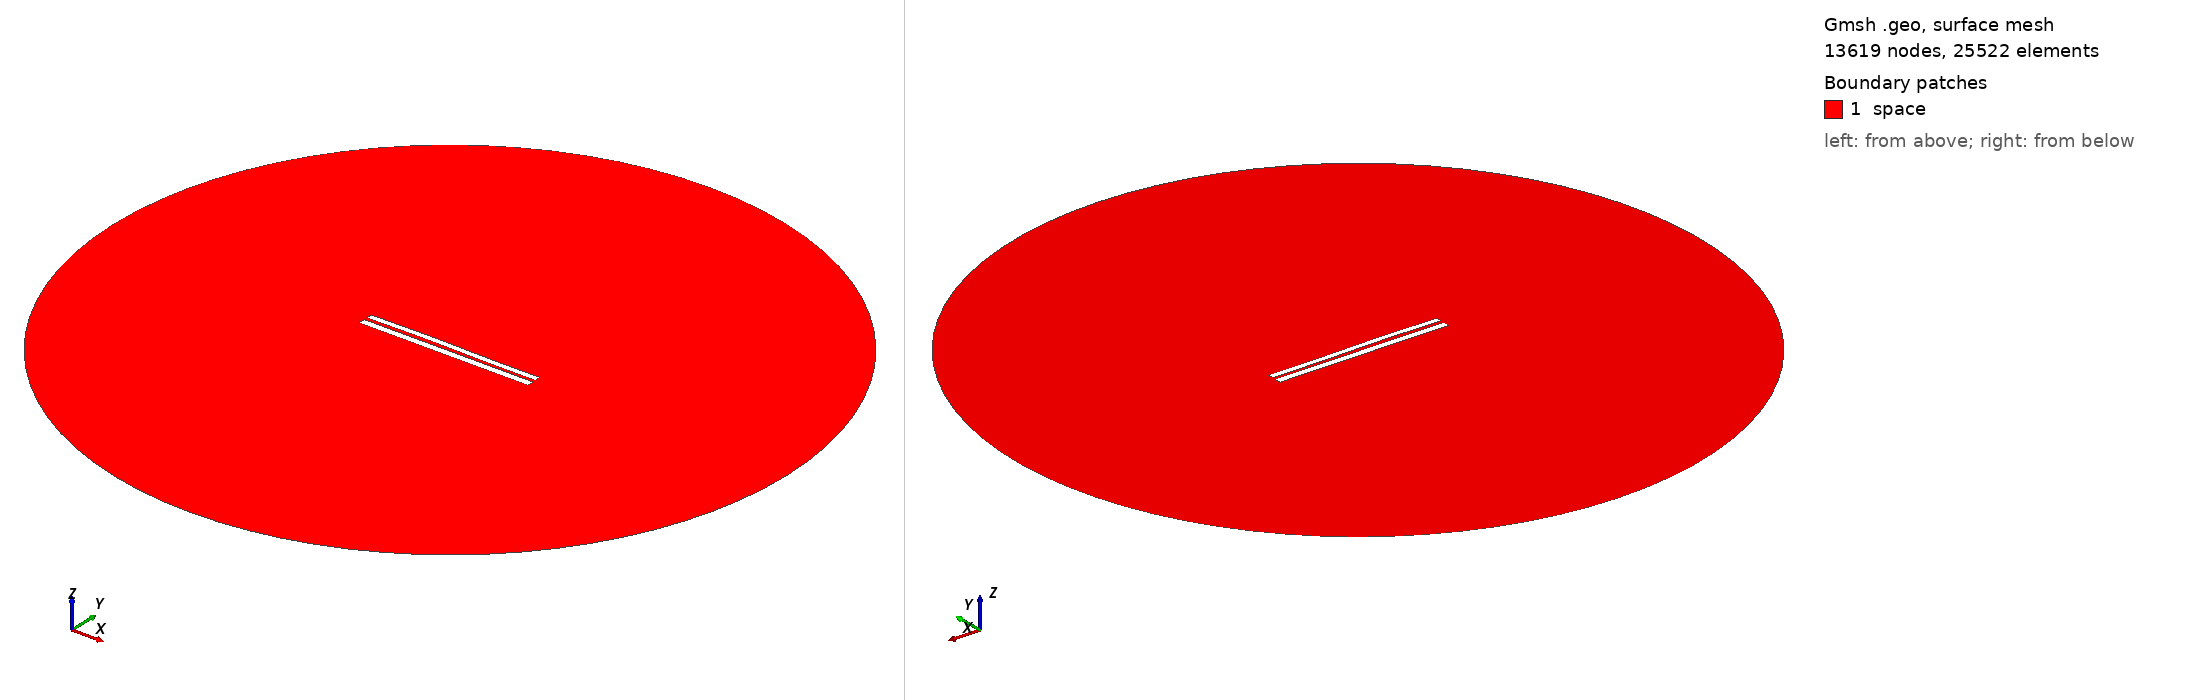

Gmsh geometry script, surface-meshed: 13619 nodes, 25522 surface elements. Boundary patches (legend numbers): 1 space. Left view from above one corner, right view from below the opposite corner. Legend entries are the model's physical surfaces. The drawing asked Gmsh for element sizes between 1% and 20% of the model's largest extent; the script's own settings can give other sizes.

=== 7123.geo (drawn) ===
//---------------------------------------
// Geometry kernel
//---------------------------------------

SetFactory("OpenCASCADE");



//---------------------------------------
// Parameters of the geometry
//---------------------------------------

// Overetch of the upper plate
overetch = 0.25;

// Distance between the plates
distance = 1.75;

// Discretization over the x axis (for the deformation)
nx = 50; 

// Length of the plate
L = 100 - overetch; 

// Number of modes
n = 4; 

// 1st mode coefficient
coeff(1) = -0.075;
beta(1) = 0.596864 * 3.1415926535 / L;

// 2nd mode coefficient
coeff(2) = 0.15;
beta(2) = 1.49418 * 3.1415926535 / L;

// 3rd mode coefficient
coeff(3) = 0.15;
beta(3) = 2.50025 * 3.1415926535 / L;

// 4th mode coefficient
coeff(4) = 0.0;
beta(4) = 3.49999 * 3.1415926535 / L;



//---------------------------------------
// Upper plate (deformed rectangle)
//---------------------------------------

// Coordiantes of the upper plate
xmin = -50;
xmax = 50 - overetch;

// Height of the upper plate
yheight = 4 - 2 * overetch;

// Indexes of the points
UpperID[] = {};
LowerID[] = {};
LeftID[] = {};
RightID[] = {};

// Point index
p = 1;

// Horizontal edges
For i In {1:nx}
    x = xmin + (i-1)*(xmax - xmin)/(nx-1);

    y_bottom = distance / 2 + overetch;
    For j In {1:n}
        C = (Cosh(beta(j)*L) + Cos(beta(j)*L)) / (Sinh(beta(j)*L) + Sin(beta(j)*L));
        y_bottom  = y_bottom + coeff(j) * (Cosh(beta(j)*(x+50)) - Cos(beta(j)*(x+50)) - C * (Sinh(beta(j)*(x+50)) - Sin(beta(j)*(x+50))));
    EndFor

    y_top = y_bottom + yheight;

    Point(p) = {x, y_top, 0, 1.0};
    UpperID[i] = p;
    p = p + 1;

    Point(p) = {x, y_bottom, 0, 1.0};
    LowerID[i] = p;
    p = p + 1;
EndFor

// Create point lists
UpperPts[] = {}; LowerPts[] = {};
For i In {1:nx}
  UpperPts[] += {UpperID[i]};
  LowerPts[] += {LowerID[i]};
EndFor

// Build splines
Spline(1) = {UpperPts[]};
Spline(2) = {LowerPts[]};
Line(3) = {LowerPts[nx-1], UpperPts[nx-1]};
Line(4) = {LowerPts[0], UpperPts[0]};

// Build the plane surface
Curve Loop(1) = {2, 3, -1, -4};
Plane Surface(1) = {1};



//---------------------------------------
// Lower plate (rectangle)
//---------------------------------------

// Vertices
Point(1001) = {-50, -1, 0, 1.0};
Point(1002) = { 50, -1, 0, 1.0};
Point(1003) = { 50,  -5, 0, 1.0};
Point(1004) = {-50,  -5, 0, 1.0};

// Edges
Line(5) = {1001, 1002};
Line(6) = {1002, 1003};
Line(7) = {1003, 1004};
Line(8) = {1004, 1001};

// Plane surface
Line Loop(2) = {5, 6, 7, 8};
Plane Surface(2) = {2}; 



//---------------------------------------
// Outer (fictious) boundary
//---------------------------------------

// Points
Point(1005) = {0, 0, 0};       // Center
Point(1006) = {200, 0, 0};     // Start point
Point(1007) = {0, 200, 0};     // 90 degrees
Point(1008) = {-200, 0, 0};    // 180 degrees
Point(1009) = {0, -200, 0};    // 270 degrees

// Circle arcs (each needs start, center, end)
Circle(9) = {1006, 1005, 1007};
Circle(10) = {1007, 1005, 1008};
Circle(11) = {1008, 1005, 1009};
Circle(12) = {1009, 1005, 1006};

// Plane surface for the entire domain
Curve Loop(3) = {9, 10, 11, 12};
Surface(3) = {3};

// Subtract the plates from the whole domain to obtain the actual domain where we want to solve the equations
BooleanDifference{ Surface{3}; Delete; }{ Surface{1}; Surface{2}; Delete; }




//---------------------------------------
// Transfinite Lines/Curves
//---------------------------------------

// Set the number of points on the boundaries
r = 7;

// Plates
Transfinite Curve {1, 2} = 50*r Using Progression 1;
Transfinite Curve {3, 4} = 2*r Using Progression 1;
Transfinite Line {5, 7} = 50*r Using Progression 1;
Transfinite Line {6, 8} = 2*r Using Progression 1;

// Outer boundary
Transfinite Line {9, 10, 11, 12} = 20 Using Progression 1;



//---------------------------------------
// Physical groups
//---------------------------------------                

// Physical curves (boundaries)
Physical Line("force_segment", 10) = {2};
Physical Line("upper_plate", 11) = {1, 3, 4};
Physical Line("lower_plate", 12) = {5, 6, 7, 8};
Physical Line("boundary", 20) = {9, 10, 11, 12};

// Physical Surfaces
Physical Surface("space", 30) = {3};



//---------------------------------------
// 6. Generate the Mesh
//---------------------------------------

// 2D mesh generation
Mesh 2;
